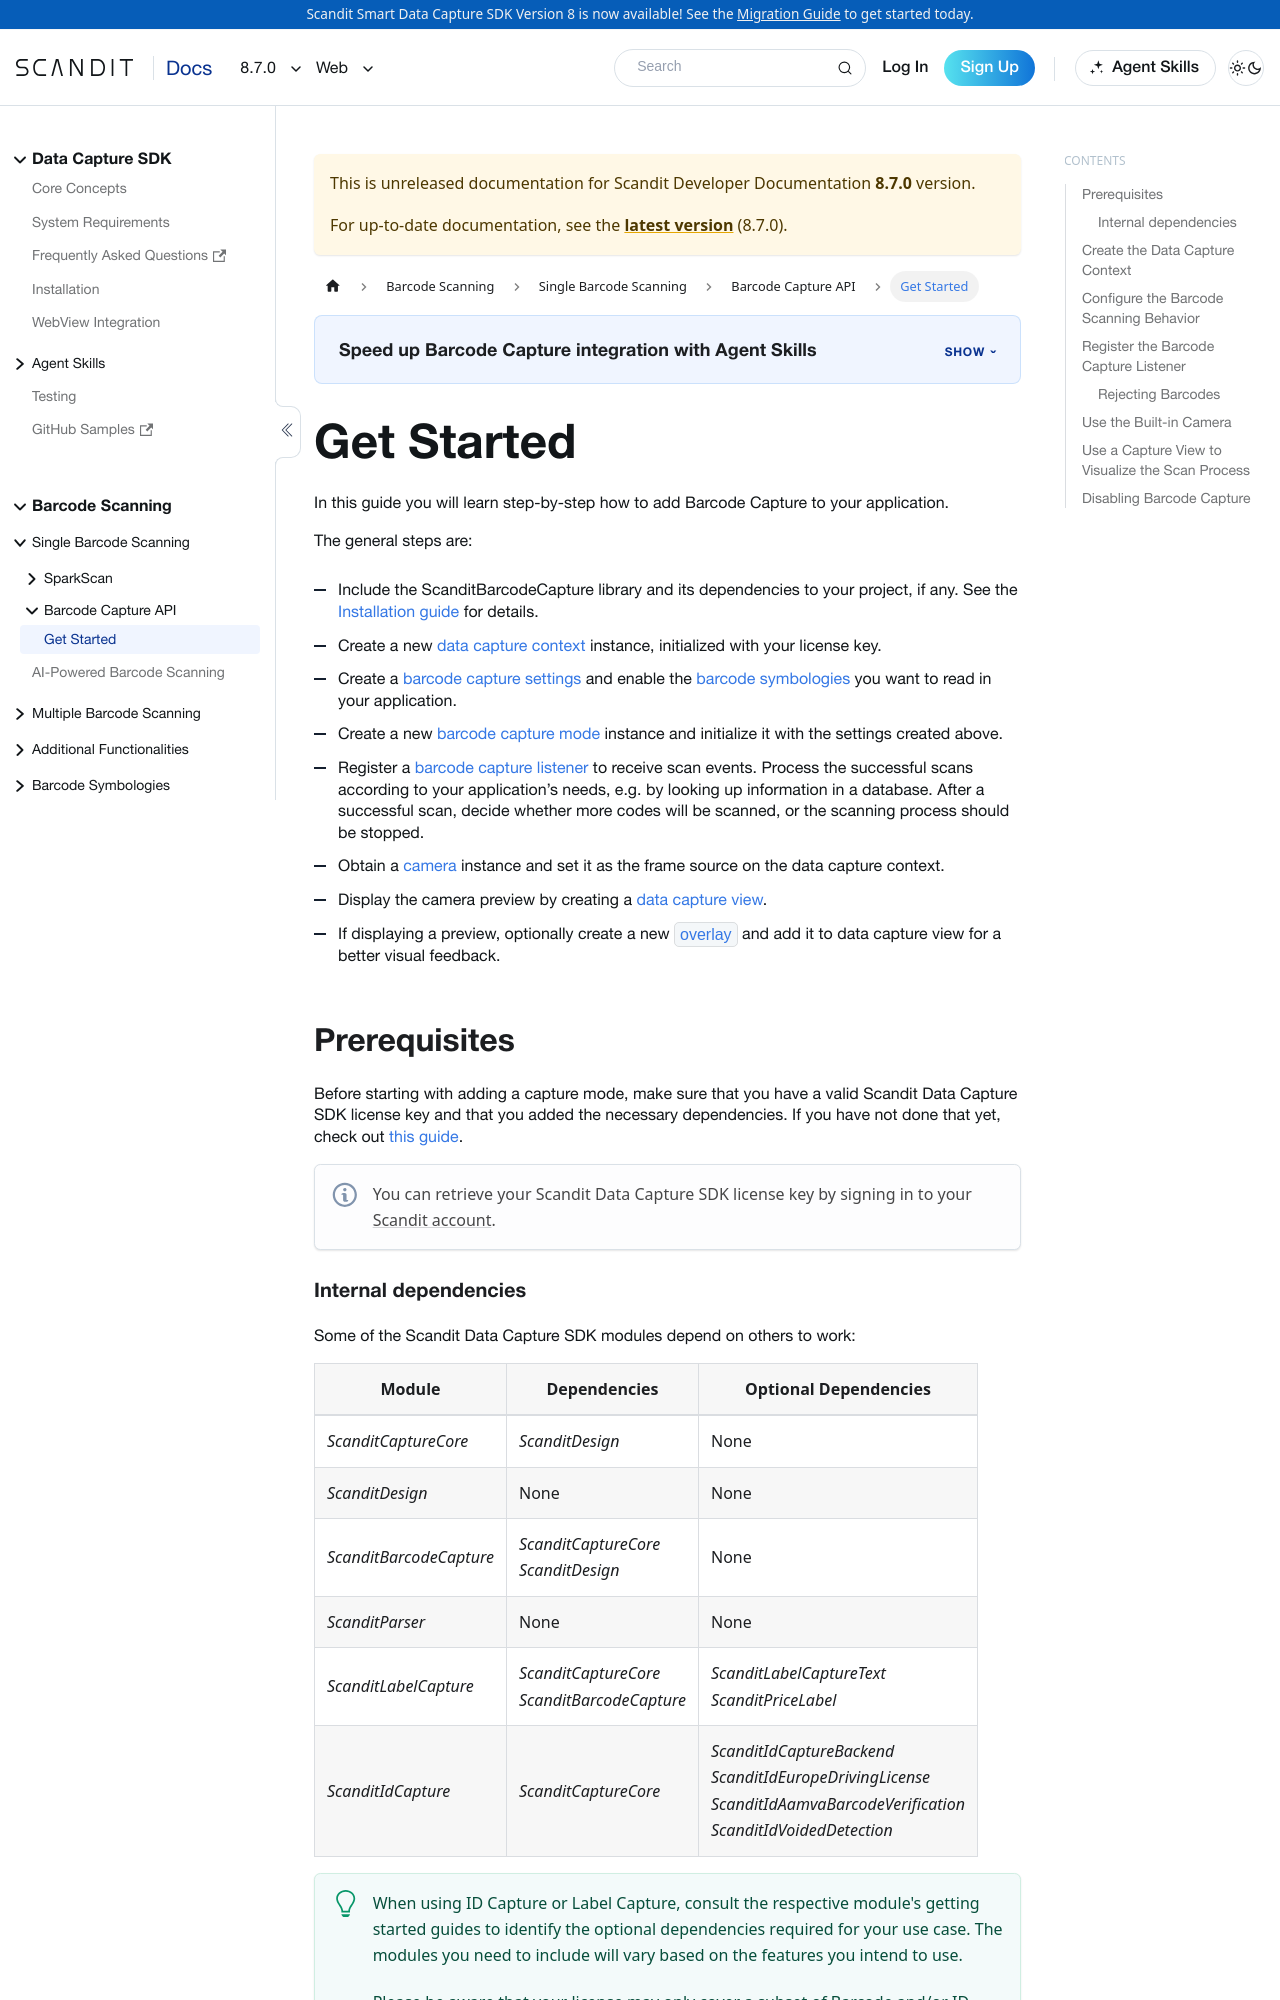

repository: Scandit/data-capture-documentation · page: pr-preview/pr-501/sdks/web/barcode-capture/get-started/index.html · generator: docusaurus

---
description: "Add Barcode Capture to your Web app: configure the mode, set up the camera and view, and handle scanned barcodes."
sidebar_position: 2
pagination_prev: null
framework: web
keywords:
  - web
---

# Get Started

In this guide you will learn step-by-step how to add Barcode Capture to your application.

The general steps are:

- Include the ScanditBarcodeCapture library and its dependencies to your project, if any. See the [Installation guide](../add-sdk.md) for details.
- Create a new [data capture context](#create-the-data-capture-context) instance, initialized with your license key.
- Create a [barcode capture settings](#configure-the-barcode-scanning-behavior) and enable the [barcode symbologies](../barcode-symbologies.mdx) you want to read in your application.
- Create a new [barcode capture mode](https://docs.scandit.com/data-capture-sdk/web/barcode-capture/api/barcode-capture.html#class-scandit.datacapture.barcode.BarcodeCapture) instance and initialize it with the settings created above.
- Register a [barcode capture listener](#register-the-barcode-capture-listener) to receive scan events. Process the successful scans according to your application’s needs, e.g. by looking up information in a database. After a successful scan, decide whether more codes will be scanned, or the scanning process should be stopped.
- Obtain a [camera](#use-the-built-in-camera) instance and set it as the frame source on the data capture context.
- Display the camera preview by creating a [data capture view](#use-a-capture-view-to-visualize-the-scan-process).
- If displaying a preview, optionally create a new [`overlay`](https://docs.scandit.com/data-capture-sdk/web/barcode-capture/api/ui/barcode-capture-overlay.html#class-scandit.datacapture.barcode.ui.BarcodeCaptureOverlay) and add it to data capture view for a better visual feedback.

## Prerequisites

Before starting with adding a capture mode, make sure that you have a valid Scandit Data Capture SDK license key and that you added the necessary dependencies. If you have not done that yet, check out [this guide](../add-sdk.md).

:::note
You can retrieve your Scandit Data Capture SDK license key by signing in to your [Scandit account](https://ssl.scandit.com/dashboard/sign-in?p=test).
:::

### Internal dependencies

import InternalDependencies from '../../../partials/get-started/_internal-deps.mdx';

<InternalDependencies/>

## Create the Data Capture Context

Initialize the library and create a data capture context as shown below.

For configuration options, `sdc-lib` hosting, and loading-status handling, see the [Installation guide](../add-sdk.md#configure-the-library).

```ts
import { DataCaptureContext } from '@scandit/web-datacapture-core';
import { barcodeCaptureLoader } from '@scandit/web-datacapture-barcode';

const context = await DataCaptureContext.forLicenseKey('-- ENTER YOUR SCANDIT LICENSE KEY HERE --', {
 libraryLocation: new URL('self-hosted-sdc-lib/', document.baseURI).toString(),
 moduleLoaders: [barcodeCaptureLoader()],
});
```

:::note
You must _await_ the returned promise as shown to be able to continue. For information about showing loading status and handling server-side rendering, see the [Installation guide](../add-sdk.md).
:::
